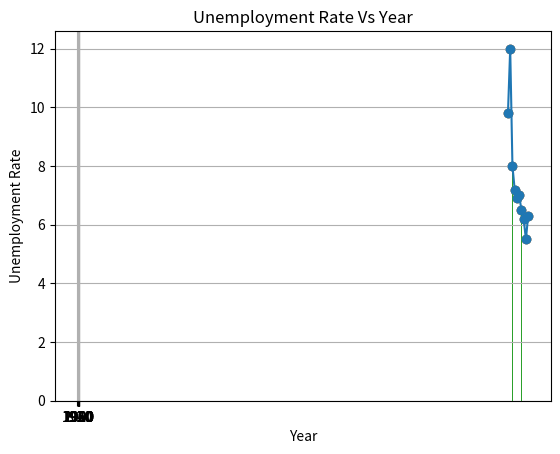

Generate this figure with matplotlib:
#!/usr/bin/env python
# coding: utf-8

# In[1]:


import numpy as np


# In[2]:


# Single Dimensional Array
np.array([10,20,30,40])


# In[3]:


# Multi Dimensional Array
np.array([[10,20,30,40],[30,40,60,90]])


# In[4]:


# Initializing NumPy Array with zeros
np.zeros((1,3))


# In[5]:


np.zeros((5,4))


# In[6]:


# Initializing NumPy Array with ones
np.ones((3,4))


# **Exercise 1**

# In[26]:


# Initializing NumPy Array with same number 
np.ones((3,3))*8


# In[27]:


# Initializing NumPy Array within range
np.arange(10,18)


# In[28]:


np.arange(10,20,3)


# **Exercise 2**

# In[30]:


# Generate all the even numbers between 101 to 114
np.arange(100,115,2)


# In[31]:


# Initializing NumPy Array with random numbers
np.random.randint(1,100,5)


# In[32]:


# NumPy array addition
n1 = np.array([10,30,80])
n2 = np.array([40,30,10])
# Overall Sum
np.sum([n1,n2])


# In[33]:


# Row Sum
np.sum([n1,n2],axis=1)


# In[34]:


# Column Sum
np.sum([n1,n2],axis=0)


# # 2. MATPLOTLIB

# In[35]:


# Ploting
import matplotlib.pyplot as plt


# **2.1 SCATTER PLOT**

# In[36]:


Year = [1920,1930,1940,1950,1960,1970,1980,1990,2000,2010]
UR = [9.8,12,8,7.2,6.9,7,6.5,6.2,5.5,6.3]
# Scatter Plot
plt.scatter(Year,UR)


# In[37]:


# Scatter Plot
plt.scatter(Year,UR)
plt.title('Unemployment Rate Vs Year')
plt.xlabel('Year')
plt.ylabel('Unemployment Rate')
plt.grid(True)


# **2.2 LINE CHART**

# In[38]:


plt.plot(Year,UR,marker='o')
plt.title('Unemployment Rate Vs Year')
plt.xlabel('Year')
plt.ylabel('Unemployment Rate')
plt.grid(True)
plt.show


# **2.3 BAR CHART**

# In[39]:


# BAR CHART
plt.bar(Year,UR)
plt.title('Unemployment Rate Vs Year')
plt.xlabel('Year')
plt.ylabel('Unemployment Rate')
plt.show()


# In[40]:


# Bar Chart
xAxis = [x for x, _ in enumerate(Year)]
plt.bar(xAxis,UR)
plt.title('Unemployment Rate Vs Year')
plt.xlabel('Year')
plt.ylabel('Unemployment Rate')
plt.xticks(xAxis,Year)


# **Exercise 3**

# In[41]:


# Draw the bar Chart for given data
x = ['Jan','Feb','Mar','Apr','May','June','July','Aug','Sep','Oct','Nov','Dec']
y = [5,4,8,10,3,2,9,5,11,2,6,9]
plt.bar(x,y)


# In[ ]:




